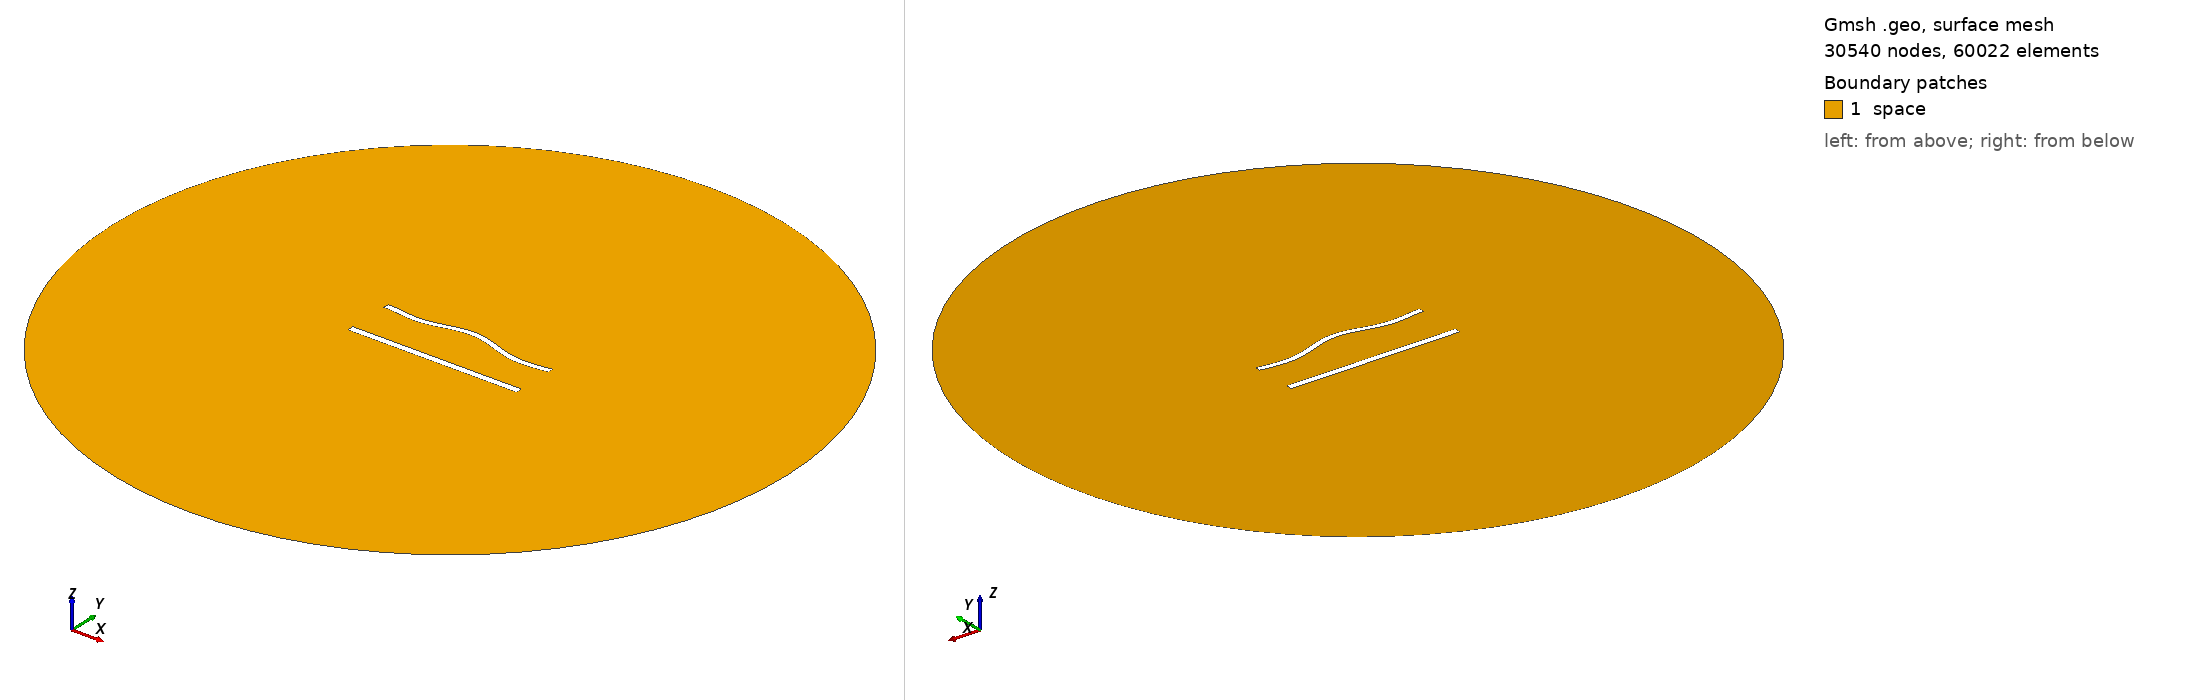

Gmsh geometry script, surface-meshed: 30540 nodes, 60022 surface elements. Boundary patches (legend numbers): 1 space. Left view from above one corner, right view from below the opposite corner. Legend entries are the model's physical surfaces. The drawing asked Gmsh for element sizes between 1% and 20% of the model's largest extent; the script's own settings can give other sizes.

=== 1075.geo (drawn) ===
//---------------------------------------
// Geometry kernel
//---------------------------------------

SetFactory("OpenCASCADE");



//---------------------------------------
// Parameters of the geometry
//---------------------------------------

// Overetch of the upper plate
overetch = 0.25;

// Distance between the plates
distance = 27.5;

// Discretization over the x axis (for the deformation)
nx = 50; 

// Length of the plate
L = 100 - overetch; 

// Number of modes
n = 4; 

// 1st mode coefficient
coeff(1) = -1.5;
beta(1) = 0.596864 * 3.1415926535 / L;

// 2nd mode coefficient
coeff(2) = 1.5;
beta(2) = 1.49418 * 3.1415926535 / L;

// 3rd mode coefficient
coeff(3) = 0.0;
beta(3) = 2.50025 * 3.1415926535 / L;

// 4th mode coefficient
coeff(4) = -1.5;
beta(4) = 3.49999 * 3.1415926535 / L;



//---------------------------------------
// Upper plate (deformed rectangle)
//---------------------------------------

// Coordiantes of the upper plate
xmin = -50;
xmax = 50 - overetch;

// Height of the upper plate
yheight = 4 - 2 * overetch;

// Indexes of the points
UpperID[] = {};
LowerID[] = {};
LeftID[] = {};
RightID[] = {};

// Point index
p = 1;

// Horizontal edges
For i In {1:nx}
    x = xmin + (i-1)*(xmax - xmin)/(nx-1);

    y_bottom = distance / 2 + overetch;
    For j In {1:n}
        C = (Cosh(beta(j)*L) + Cos(beta(j)*L)) / (Sinh(beta(j)*L) + Sin(beta(j)*L));
        y_bottom  = y_bottom + coeff(j) * (Cosh(beta(j)*(x+50)) - Cos(beta(j)*(x+50)) - C * (Sinh(beta(j)*(x+50)) - Sin(beta(j)*(x+50))));
    EndFor

    y_top = y_bottom + yheight;

    Point(p) = {x, y_top, 0, 1.0};
    UpperID[i] = p;
    p = p + 1;

    Point(p) = {x, y_bottom, 0, 1.0};
    LowerID[i] = p;
    p = p + 1;
EndFor

// Create point lists
UpperPts[] = {}; LowerPts[] = {};
For i In {1:nx}
  UpperPts[] += {UpperID[i]};
  LowerPts[] += {LowerID[i]};
EndFor

// Build splines
Spline(1) = {UpperPts[]};
Spline(2) = {LowerPts[]};
Line(3) = {LowerPts[nx-1], UpperPts[nx-1]};
Line(4) = {LowerPts[0], UpperPts[0]};

// Build the plane surface
Curve Loop(1) = {2, 3, -1, -4};
Plane Surface(1) = {1};



//---------------------------------------
// Lower plate (rectangle)
//---------------------------------------

// Vertices
Point(1001) = {-50, -distance/2, 0, 1.0};
Point(1002) = { 50, -distance/2, 0, 1.0};
Point(1003) = { 50,  -distance/2 + 4, 0, 1.0};
Point(1004) = {-50,  -distance/2 + 4, 0, 1.0};

// Edges
Line(5) = {1001, 1002};
Line(6) = {1002, 1003};
Line(7) = {1003, 1004};
Line(8) = {1004, 1001};

// Plane surface
Line Loop(2) = {5, 6, 7, 8};
Plane Surface(2) = {2}; 



//---------------------------------------
// Outer (fictious) boundary
//---------------------------------------

// Points
Point(1005) = {0, 0, 0};       // Center
Point(1006) = {200, 0, 0};     // Start point
Point(1007) = {0, 200, 0};     // 90 degrees
Point(1008) = {-200, 0, 0};    // 180 degrees
Point(1009) = {0, -200, 0};    // 270 degrees

// Circle arcs (each needs start, center, end)
Circle(9) = {1006, 1005, 1007};
Circle(10) = {1007, 1005, 1008};
Circle(11) = {1008, 1005, 1009};
Circle(12) = {1009, 1005, 1006};

// Plane surface for the entire domain
Curve Loop(3) = {9, 10, 11, 12};
Surface(3) = {3};

// Subtract the plates from the whole domain to obtain the actual domain where we want to solve the equations
BooleanDifference{ Surface{3}; Delete; }{ Surface{1}; Surface{2}; Delete; }




//---------------------------------------
// Transfinite Lines/Curves
//---------------------------------------

// Set the number of points on the boundaries
r = 6;
d = 0.15;

// Plates
Transfinite Curve {1} = 50*r/4 Using Progression 1;
Transfinite Line {2} = 50*r Using Progression 1;
Transfinite Curve {3, 4} = 2*r Using Progression 1+d;
Transfinite Line {5} = 50*r/4 Using Progression 1;
Transfinite Line {7} = 50*r Using Progression 1;
Transfinite Line {6} = 2*r Using Progression 1-d;
Transfinite Line {8} = 2*r Using Progression 1+d;

// Outer boundary
Transfinite Line {9, 10, 11, 12} = 20 Using Progression 1;



//---------------------------------------
// Physical groups
//---------------------------------------                

// Physical curves (boundaries)
Physical Line("force_segment", 10) = {2};
Physical Line("upper_plate", 11) = {1, 3, 4};
Physical Line("lower_plate", 12) = {5, 6, 7, 8};
Physical Line("boundary", 20) = {9, 10, 11, 12};

// Physical Surfaces
Physical Surface("space", 30) = {3};



//---------------------------------------
// 6. Generate the Mesh
//---------------------------------------

// 2D mesh generation
Mesh 2;
